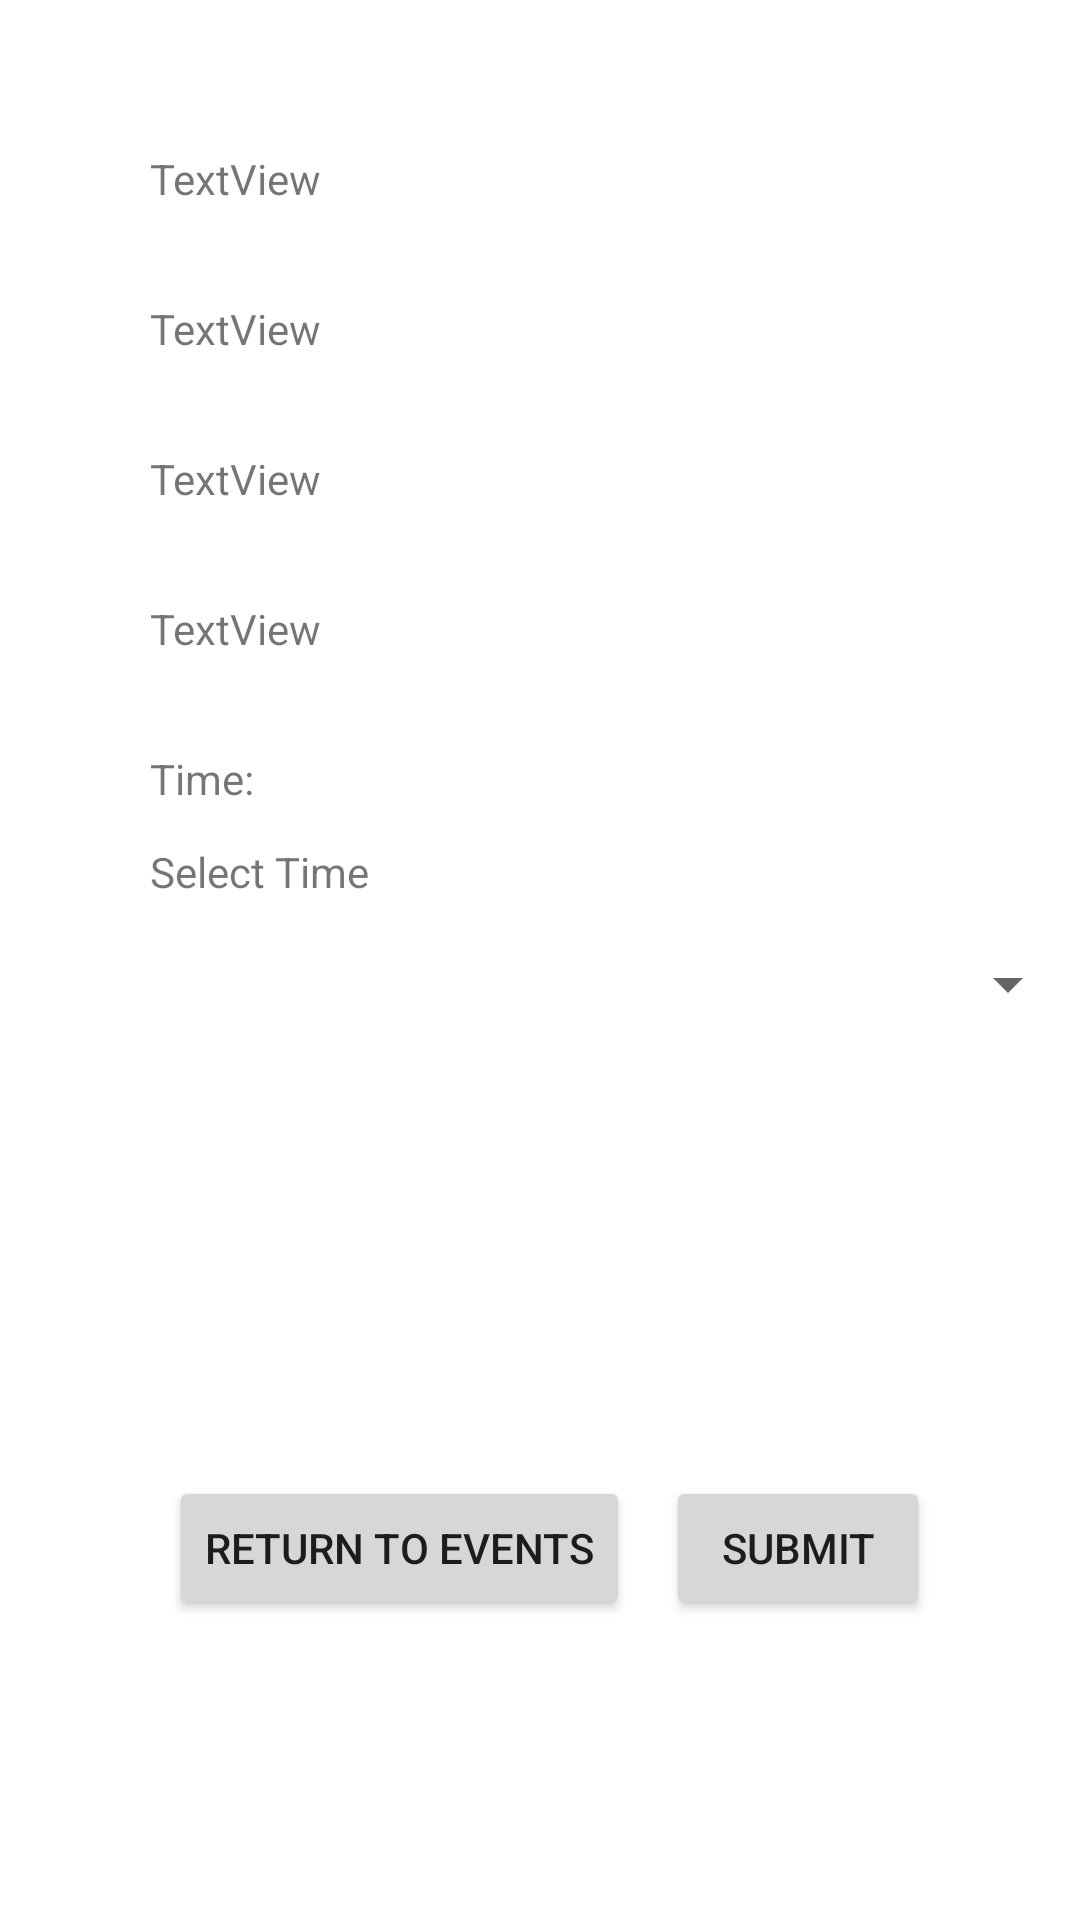

Android layout source for this screen:
<!-- AndroidManifest.xml: application theme Theme.CS310_GroupProject -->
<!-- res/layout/activity_addsign.xml -->
<?xml version="1.0" encoding="utf-8"?>
<androidx.constraintlayout.widget.ConstraintLayout xmlns:android="http://schemas.android.com/apk/res/android"
    xmlns:tools="http://schemas.android.com/tools"
    android:layout_width="match_parent"
    android:layout_height="match_parent"
    xmlns:app="http://schemas.android.com/apk/res-auto">

    <Spinner
        android:id="@+id/spinner"
        android:layout_width="300dp"
        android:layout_height="wrap_content"
        android:layout_marginBottom="300dp"
        app:layout_constraintBottom_toBottomOf="parent"
        app:layout_constraintRight_toRightOf="parent"/>

    <Button
        android:id="@+id/button2"
        android:layout_width="wrap_content"
        android:layout_height="wrap_content"
        android:text="Submit"
        android:layout_marginBottom="100dp"
        android:layout_marginEnd="50dp"
        app:layout_constraintBottom_toBottomOf="parent"
        app:layout_constraintRight_toRightOf="parent" />

    <Button
        android:id="@+id/returnback"
        android:layout_width="wrap_content"
        android:layout_height="wrap_content"
        android:text="Return to Events"
        android:layout_marginBottom="100dp"
        android:layout_marginEnd="150dp"
        app:layout_constraintBottom_toBottomOf="parent"
        app:layout_constraintRight_toRightOf="parent" />

    <TextView
        android:id="@+id/textView5"
        android:layout_width="wrap_content"
        android:layout_height="wrap_content"
        android:text="TextView"
        android:layout_marginTop="50dp"
        android:layout_marginStart="50dp"
        app:layout_constraintTop_toTopOf="parent"
        app:layout_constraintLeft_toLeftOf="parent" />

    <TextView
        android:id="@+id/textView6"
        android:layout_width="wrap_content"
        android:layout_height="wrap_content"
        android:text="TextView"
        android:layout_marginTop="50dp"
        android:layout_marginStart="50dp"
        app:layout_constraintTop_toTopOf="@+id/textView5"
        app:layout_constraintLeft_toLeftOf="parent" />

    <TextView
        android:id="@+id/textView7"
        android:layout_width="wrap_content"
        android:layout_height="wrap_content"
        android:text="TextView"
        android:layout_marginTop="50dp"
        android:layout_marginStart="50dp"
        app:layout_constraintTop_toTopOf="@+id/textView6"
        app:layout_constraintLeft_toLeftOf="parent" />

    <TextView
        android:id="@+id/textView8"
        android:layout_width="wrap_content"
        android:layout_height="wrap_content"
        android:text="TextView"
        android:layout_marginTop="50dp"
        android:layout_marginStart="50dp"
        app:layout_constraintTop_toTopOf="@+id/textView7"
        app:layout_constraintLeft_toLeftOf="parent" />

    <TextView
        android:id="@+id/textView9"
        android:layout_width="wrap_content"
        android:layout_height="wrap_content"
        android:text="Time: "
        android:layout_marginTop="50dp"
        android:layout_marginStart="50dp"
        app:layout_constraintTop_toTopOf="@+id/textView8"
        app:layout_constraintLeft_toLeftOf="parent" />

    <TextView
        android:id="@+id/select"
        android:layout_width="wrap_content"
        android:layout_height="wrap_content"
        android:text="Select Time"
        android:layout_marginBottom="40dp"
        android:layout_marginStart="50dp"
        app:layout_constraintBottom_toBottomOf="@+id/spinner"
        app:layout_constraintLeft_toLeftOf="parent" />
</androidx.constraintlayout.widget.ConstraintLayout>
<!-- resources referenced by this layout -->
<resources>
  <style name="Theme.CS310_GroupProject" parent="Theme.MaterialComponents.DayNight.DarkActionBar">
          
          <item name="colorPrimary">@color/purple_500</item>
          <item name="colorPrimaryVariant">@color/purple_700</item>
          <item name="colorOnPrimary">@color/white</item>
          
          <item name="colorSecondary">@color/teal_200</item>
          <item name="colorSecondaryVariant">@color/teal_700</item>
          <item name="colorOnSecondary">@color/black</item>
          
          <item name="android:statusBarColor" tools:targetApi="l">?attr/colorPrimaryVariant</item>
          
      </style>
  <!-- not gathered from this repository: default colours our renderer supplied (Android Studio template values) -->
  <color name="purple_500">#FF6200EE</color>
  <color name="purple_700">#FF3700B3</color>
  <color name="teal_200">#FF03DAC5</color>
  <color name="teal_700">#FF018786</color>
  <color name="black">#FF000000</color>
  <color name="white">#FFFFFFFF</color>
</resources>
